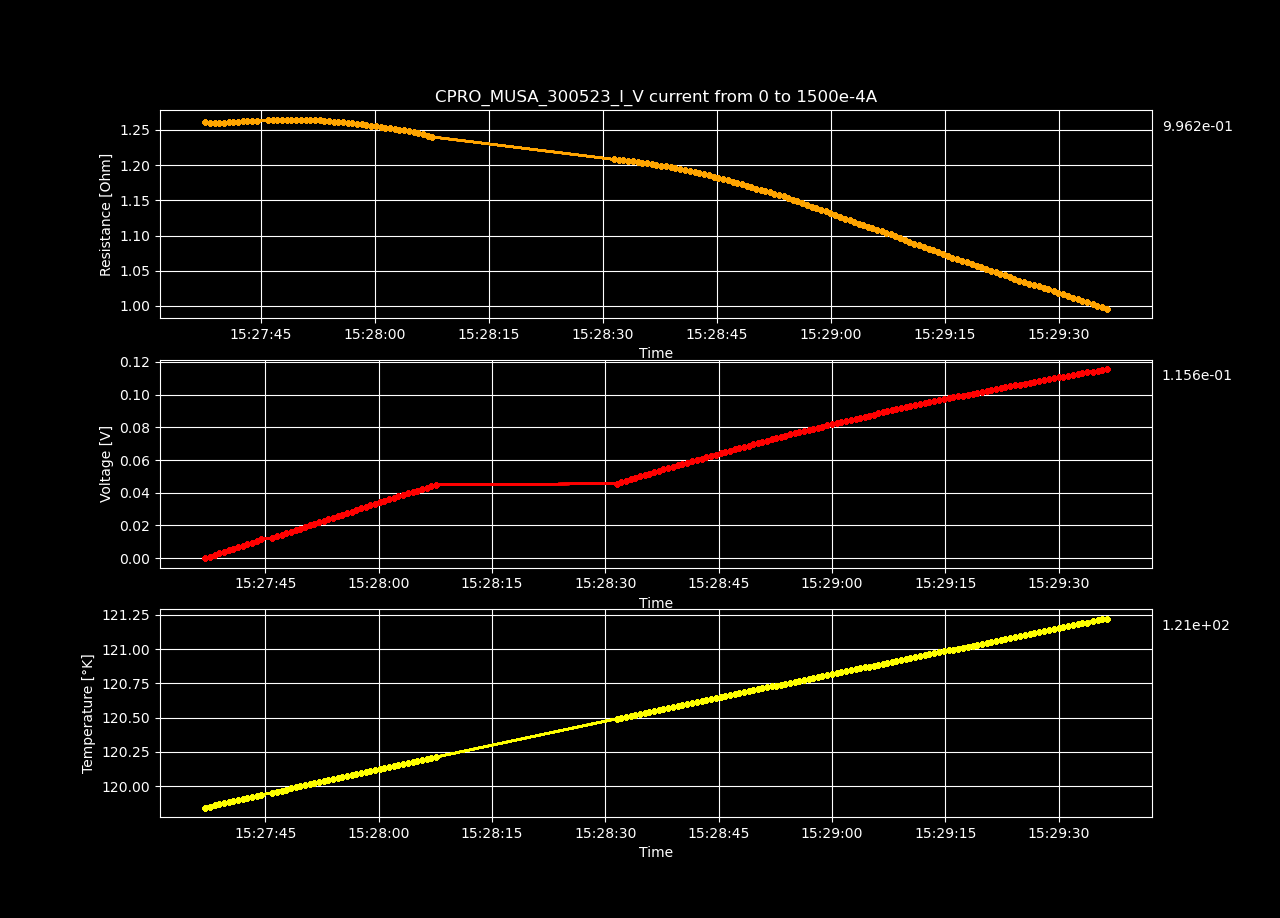

Source data for this figure (header and first rows):
Datetime, Temperature [K], Voltage [V], Resistance [𝛀], Current Source [A], Electric Field [V/cm], Restivity [𝛀 cm], Current Density [A/cm2]
2023-05-30 15:27:37.014905, 119.8, 4.248497e-06, inf, 0.0, 8.170186538461539e-05, inf, 0.0
2023-05-30 15:27:37.640360, 119.9, 0.0009506, 1.261, 0.0007538, 0.01828, 2.158, 0.008469
2023-05-30 15:27:38.273772, 119.9, 0.001898, 1.259, 0.001508, 0.03651, 2.155, 0.01694
2023-05-30 15:27:38.879786, 119.9, 0.002848, 1.259, 0.002261, 0.05477, 2.155, 0.02541
2023-05-30 15:27:39.513107, 119.9, 0.003797, 1.259, 0.003015, 0.07303, 2.156, 0.03388
2023-05-30 15:27:40.136601, 119.9, 0.004749, 1.26, 0.003769, 0.09132, 2.157, 0.04235
2023-05-30 15:27:40.759867, 119.9, 0.005701, 1.261, 0.004523, 0.1096, 2.157, 0.05082
2023-05-30 15:27:41.365367, 119.9, 0.006654, 1.261, 0.005276, 0.128, 2.158, 0.05929
2023-05-30 15:27:41.972189, 119.9, 0.007607, 1.262, 0.00603, 0.1463, 2.159, 0.06775
2023-05-30 15:27:42.587048, 119.9, 0.008561, 1.262, 0.006784, 0.1646, 2.16, 0.07622
2023-05-30 15:27:43.213999, 119.9, 0.009515, 1.262, 0.007538, 0.183, 2.161, 0.08469
2023-05-30 15:27:43.836960, 119.9, 0.01047, 1.263, 0.008291, 0.2013, 2.161, 0.09316
2023-05-30 15:27:44.451374, 119.9, 0.01142, 1.263, 0.009045, 0.2197, 2.162, 0.1016
2023-05-30 15:27:45.907948, 120, 0.01238, 1.264, 0.009799, 0.2381, 2.163, 0.1101
2023-05-30 15:27:46.528089, 120, 0.01334, 1.264, 0.01055, 0.2566, 2.164, 0.1186
2023-05-30 15:27:47.135695, 120, 0.01429, 1.264, 0.01131, 0.2748, 2.163, 0.127
2023-05-30 15:27:47.751805, 120, 0.01525, 1.264, 0.01206, 0.2932, 2.164, 0.1355
2023-05-30 15:27:48.391564, 120, 0.0162, 1.264, 0.01281, 0.3116, 2.164, 0.144
2023-05-30 15:27:48.998264, 120, 0.01716, 1.265, 0.01357, 0.3299, 2.164, 0.1524
2023-05-30 15:27:49.629857, 120, 0.0181, 1.264, 0.01432, 0.3482, 2.164, 0.1609
2023-05-30 15:27:50.254701, 120, 0.01906, 1.264, 0.01508, 0.3665, 2.164, 0.1694
2023-05-30 15:27:50.877767, 120, 0.02001, 1.264, 0.01583, 0.3848, 2.164, 0.1779
2023-05-30 15:27:51.488145, 120, 0.02096, 1.264, 0.01658, 0.4031, 2.163, 0.1863
2023-05-30 15:27:52.101589, 120, 0.0219, 1.263, 0.01734, 0.4212, 2.162, 0.1948
2023-05-30 15:27:52.703873, 120, 0.02285, 1.263, 0.01809, 0.4395, 2.162, 0.2033
2023-05-30 15:27:53.326372, 120, 0.0238, 1.263, 0.01884, 0.4577, 2.162, 0.2117
2023-05-30 15:27:53.954500, 120, 0.02474, 1.263, 0.0196, 0.4759, 2.161, 0.2202
2023-05-30 15:27:54.564443, 120.1, 0.02568, 1.262, 0.02035, 0.4938, 2.16, 0.2287
2023-05-30 15:27:55.184817, 120.1, 0.02662, 1.261, 0.02111, 0.5119, 2.159, 0.2371
2023-05-30 15:27:55.789224, 120.1, 0.02756, 1.261, 0.02186, 0.53, 2.158, 0.2456
2023-05-30 15:27:56.414111, 120.1, 0.0285, 1.26, 0.02261, 0.548, 2.157, 0.2541
2023-05-30 15:27:57.033287, 120.1, 0.02942, 1.259, 0.02337, 0.5658, 2.155, 0.2625
2023-05-30 15:27:57.648674, 120.1, 0.03035, 1.258, 0.02412, 0.5837, 2.154, 0.271
2023-05-30 15:27:58.267022, 120.1, 0.03128, 1.258, 0.02487, 0.6016, 2.153, 0.2795
2023-05-30 15:27:58.873353, 120.1, 0.03221, 1.257, 0.02563, 0.6194, 2.151, 0.288
2023-05-30 15:27:59.496558, 120.1, 0.03313, 1.256, 0.02638, 0.6371, 2.149, 0.2964
2023-05-30 15:28:00.119613, 120.1, 0.03405, 1.255, 0.02714, 0.6549, 2.148, 0.3049
2023-05-30 15:28:00.744882, 120.1, 0.03498, 1.254, 0.02789, 0.6726, 2.146, 0.3134
2023-05-30 15:28:01.364844, 120.1, 0.0359, 1.253, 0.02864, 0.6903, 2.145, 0.3218
2023-05-30 15:28:01.977785, 120.1, 0.03681, 1.252, 0.0294, 0.7078, 2.143, 0.3303
2023-05-30 15:28:02.601509, 120.2, 0.03772, 1.251, 0.03015, 0.7254, 2.141, 0.3388
2023-05-30 15:28:03.224108, 120.2, 0.03864, 1.25, 0.0309, 0.743, 2.14, 0.3472
2023-05-30 15:28:03.852261, 120.2, 0.03955, 1.249, 0.03166, 0.7605, 2.138, 0.3557
2023-05-30 15:28:04.469166, 120.2, 0.04044, 1.248, 0.03241, 0.7778, 2.136, 0.3642
2023-05-30 15:28:05.076646, 120.2, 0.04135, 1.247, 0.03317, 0.7951, 2.134, 0.3726
2023-05-30 15:28:05.707203, 120.2, 0.04224, 1.245, 0.03392, 0.8124, 2.132, 0.3811
2023-05-30 15:28:06.325892, 120.2, 0.04313, 1.244, 0.03467, 0.8295, 2.129, 0.3896
2023-05-30 15:28:06.940196, 120.2, 0.044, 1.242, 0.03543, 0.8461, 2.126, 0.3981
2023-05-30 15:28:07.562945, 120.2, 0.04486, 1.24, 0.03618, 0.8627, 2.122, 0.4065
2023-05-30 15:28:31.471193, 120.5, 0.04553, 1.208, 0.03769, 0.8755, 2.068, 0.4235
2023-05-30 15:28:32.094441, 120.5, 0.04641, 1.207, 0.03844, 0.8926, 2.066, 0.4319
2023-05-30 15:28:32.711515, 120.5, 0.0473, 1.207, 0.0392, 0.9096, 2.065, 0.4404
2023-05-30 15:28:33.317767, 120.5, 0.04819, 1.206, 0.03995, 0.9266, 2.064, 0.4489
2023-05-30 15:28:33.957784, 120.5, 0.04906, 1.205, 0.0407, 0.9436, 2.063, 0.4573
2023-05-30 15:28:34.571743, 120.5, 0.04993, 1.204, 0.04146, 0.9602, 2.061, 0.4658
2023-05-30 15:28:35.203856, 120.5, 0.0508, 1.204, 0.04221, 0.977, 2.06, 0.4743
2023-05-30 15:28:35.819458, 120.5, 0.05167, 1.203, 0.04296, 0.9937, 2.058, 0.4828
2023-05-30 15:28:36.424495, 120.5, 0.05253, 1.202, 0.04372, 1.01, 2.057, 0.4912
2023-05-30 15:28:37.044919, 120.6, 0.05338, 1.2, 0.04447, 1.027, 2.054, 0.4997
2023-05-30 15:28:37.677876, 120.6, 0.05423, 1.199, 0.04523, 1.043, 2.052, 0.5082
... 94 more rows
